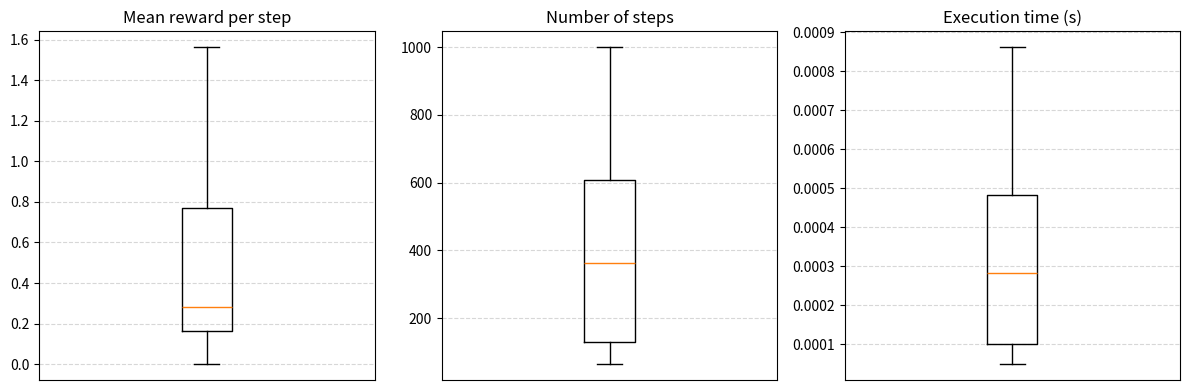

Here is the Python script that generated this plot:
"""
Agentes Autónomos 2026/27 — Reinforcement Learning
Exercício 1, alíneas a) a f): ambiente, random walk e resultados de referência
"""

import random
import time
import statistics
import matplotlib.pyplot as plt

# ---------------------------------------------------------------
# Grelha 10x10, estados de 1 a 100 (esquerda->direita, cima->baixo).
# Paredes só à volta da grelha.
# ---------------------------------------------------------------

ESTADO_INICIAL = 1
ESTADO_OBJETIVO = 100
MAX_PASSOS = 1000
N_TESTES = 30
ACOES = ["up", "down", "left", "right"]
DESLOCAMENTO = {"up": -10, "down": +10, "left": -1, "right": +1}


# auxiliar
def possible_actions(estado):
    acoes = []
    if estado > 10:  # não está na 1ª linha
        acoes.append("up")
    if estado <= 90:  # não está na última linha
        acoes.append("down")
    if estado % 10 != 1:  # não está na coluna da esquerda
        acoes.append("left")
    if estado % 10 != 0:  # não está na coluna da direita
        acoes.append("right")
    return acoes


# a) Funcao de transicao s' = f(s, a)
def state_transition(estado, acao):
    if acao in possible_actions(estado):
        return estado + DESLOCAMENTO[acao]
    return estado


# b) Funcao de recompensa
def reward(estado):
    if estado == ESTADO_OBJETIVO:
        return 100
    else:
        return 0


# c) Escolha aleatoria de acao
def next_action_random(estado):
    return random.choice(possible_actions(estado))


# d) correr um episodio
def run_episode():
    position = ESTADO_INICIAL
    rew = 0
    num = 0

    start = time.perf_counter()
    while position != ESTADO_OBJETIVO and num < MAX_PASSOS:
        position = state_transition(position, next_action_random(position))
        num += 1
        rew += reward(position)
    end = time.perf_counter()
    tempo_levado = end - start
    return num, rew, tempo_levado


if __name__ == "__main__":
    # e) 30 episódios, cada um com a sua seed (seeds 0 a 29)
    rewards = []  # recompensa média por passo
    nsteps = []  # passos até ao objetivo (1000 se não chegou)
    times = []  # tempo de execução (s)

    for seed in range(N_TESTES):
        random.seed(seed)
        eps_nsteps, eps_reward, eps_execution_time = run_episode()
        rewards.append(eps_reward / eps_nsteps)
        nsteps.append(eps_nsteps)
        times.append(eps_execution_time)

    data = [rewards, nsteps, times]
    titles = ["Mean reward per step", "Number of steps", "Execution time (s)"]

    for nome, valores in zip(titles, data):
        print(
            f"{nome}: média = {statistics.mean(valores):.5f}, "
            f"desvio padrão = {statistics.stdev(valores):.5f}"
        )

    chegaram = sum(1 for n in nsteps if n < MAX_PASSOS)
    print(f"Episódios que chegaram ao objetivo: {chegaram}/{N_TESTES}")

    # f) boxplots verticais, um por medida
    fig, axes = plt.subplots(1, 3, figsize=(12, 4))

    for ax, var, title in zip(axes, data, titles):
        ax.boxplot(var)
        ax.set_title(title)
        ax.set_xticks([])
        ax.grid(axis="y", linestyle="--", alpha=0.5)

    plt.tight_layout()
    plt.savefig("simulation_results.png")
    plt.show()
